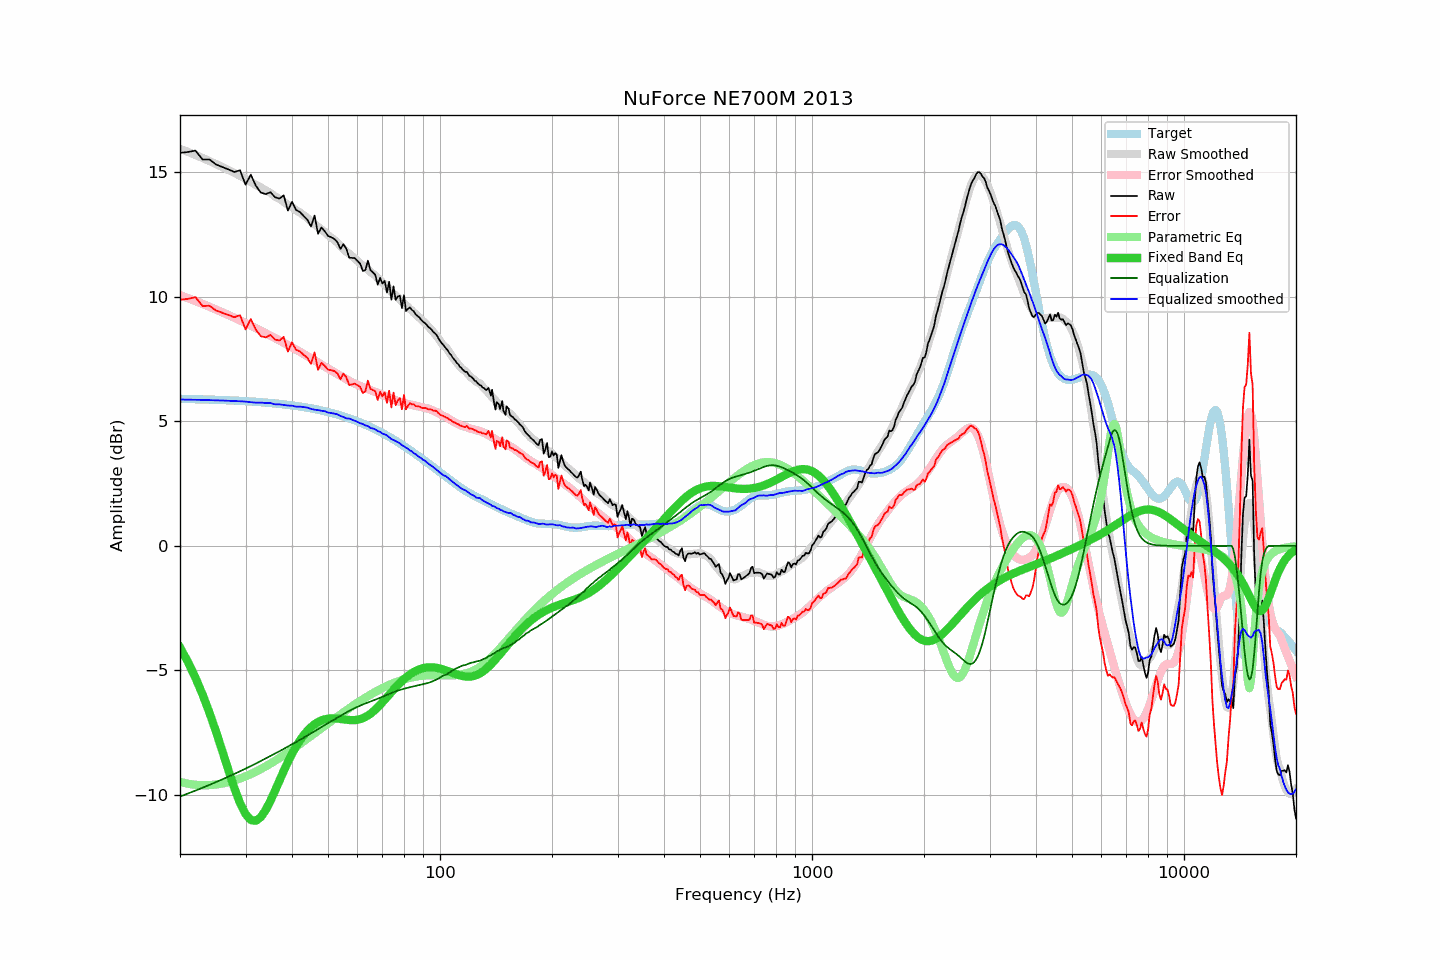

Source data for this figure (header and first rows):
frequency, raw, error, smoothed, error_smoothed, equalization, parametric_eq, equalized_raw, equalized_smoothed, target
20, 15.78, 9.88, 15.94, 10.07, -10.07, -4.08, 5.72, 5.88, 5.90
21, 15.81, 9.92, 15.82, 9.95, -9.95, -4.66, 5.86, 5.87, 5.89
22, 15.87, 9.98, 15.69, 9.83, -9.83, -5.29, 6.04, 5.86, 5.89
23, 15.51, 9.63, 15.57, 9.71, -9.71, -5.97, 5.80, 5.86, 5.88
24, 15.51, 9.64, 15.45, 9.60, -9.60, -6.70, 5.91, 5.85, 5.87
25, 15.31, 9.45, 15.33, 9.49, -9.49, -7.47, 5.82, 5.84, 5.86
26, 15.21, 9.36, 15.21, 9.38, -9.38, -8.25, 5.84, 5.83, 5.85
27, 15.11, 9.27, 15.09, 9.27, -9.27, -9.01, 5.84, 5.82, 5.84
28, 15.01, 9.18, 14.97, 9.16, -9.16, -9.73, 5.85, 5.81, 5.83
29, 15.08, 9.26, 14.86, 9.05, -9.05, -10.33, 6.03, 5.80, 5.82
30, 14.50, 8.69, 14.74, 8.95, -8.95, -10.77, 5.55, 5.79, 5.81
31, 14.90, 9.11, 14.61, 8.84, -8.84, -11.01, 6.06, 5.77, 5.80
32, 14.45, 8.67, 14.49, 8.74, -8.74, -11.04, 5.71, 5.75, 5.78
33, 14.18, 8.41, 14.39, 8.64, -8.64, -10.89, 5.54, 5.75, 5.77
34, 14.12, 8.37, 14.27, 8.54, -8.54, -10.61, 5.59, 5.74, 5.75
35, 14.20, 8.47, 14.17, 8.44, -8.44, -10.24, 5.76, 5.73, 5.74
36, 14.00, 8.28, 14.03, 8.35, -8.35, -9.84, 5.65, 5.68, 5.72
37, 13.94, 8.24, 13.93, 8.25, -8.25, -9.43, 5.69, 5.68, 5.70
38, 14.07, 8.39, 13.81, 8.15, -8.15, -9.04, 5.92, 5.66, 5.68
39, 13.46, 7.80, 13.69, 8.06, -8.06, -8.68, 5.40, 5.63, 5.66
40, 13.81, 8.17, 13.60, 7.97, -7.97, -8.36, 5.84, 5.63, 5.64
41, 13.49, 7.87, 13.47, 7.89, -7.89, -8.07, 5.61, 5.59, 5.62
42, 13.40, 7.81, 13.38, 7.79, -7.79, -7.82, 5.61, 5.59, 5.59
43, 13.24, 7.67, 13.28, 7.70, -7.70, -7.60, 5.54, 5.57, 5.57
44, 13.09, 7.55, 13.16, 7.62, -7.62, -7.43, 5.47, 5.55, 5.54
45, 12.82, 7.30, 13.03, 7.53, -7.53, -7.28, 5.29, 5.50, 5.52
46, 13.26, 7.77, 12.91, 7.45, -7.45, -7.16, 5.81, 5.47, 5.49
47, 12.53, 7.07, 12.81, 7.36, -7.36, -7.07, 5.17, 5.45, 5.46
48, 12.78, 7.35, 12.70, 7.28, -7.28, -7.01, 5.51, 5.42, 5.43
49, 12.63, 7.23, 12.60, 7.20, -7.20, -6.97, 5.43, 5.41, 5.40
50, 12.44, 7.07, 12.47, 7.12, -7.12, -6.94, 5.32, 5.35, 5.37
51, 12.39, 7.05, 12.37, 7.05, -7.05, -6.93, 5.35, 5.33, 5.34
52, 12.32, 7.02, 12.28, 6.97, -6.97, -6.93, 5.35, 5.31, 5.30
53, 12.19, 6.92, 12.17, 6.89, -6.89, -6.94, 5.30, 5.28, 5.27
54, 11.92, 6.69, 12.04, 6.82, -6.82, -6.95, 5.10, 5.21, 5.23
55, 12.11, 6.91, 11.93, 6.75, -6.75, -6.97, 5.36, 5.17, 5.20
56, 11.92, 6.76, 11.81, 6.69, -6.69, -6.98, 5.23, 5.12, 5.16
57, 11.57, 6.45, 11.73, 6.63, -6.63, -6.99, 4.95, 5.11, 5.12
58, 11.56, 6.48, 11.64, 6.57, -6.57, -7.00, 4.99, 5.07, 5.08
59, 11.55, 6.51, 11.53, 6.51, -6.51, -7.00, 5.04, 5.02, 5.04
60, 11.44, 6.45, 11.44, 6.47, -6.47, -6.98, 4.98, 4.98, 5.00
61, 11.33, 6.38, 11.34, 6.42, -6.42, -6.96, 4.91, 4.92, 4.95
62, 11.04, 6.13, 11.27, 6.37, -6.37, -6.92, 4.67, 4.90, 4.91
63, 11.07, 6.21, 11.16, 6.33, -6.33, -6.87, 4.74, 4.83, 4.86
64, 11.45, 6.63, 11.10, 6.29, -6.29, -6.81, 5.16, 4.81, 4.82
65, 11.07, 6.30, 10.99, 6.26, -6.26, -6.74, 4.82, 4.73, 4.77
66, 10.98, 6.26, 10.93, 6.22, -6.22, -6.66, 4.76, 4.71, 4.72
67, 10.88, 6.20, 10.85, 6.18, -6.18, -6.58, 4.70, 4.67, 4.68
68, 10.48, 5.85, 10.75, 6.14, -6.14, -6.48, 4.34, 4.61, 4.63
69, 10.76, 6.18, 10.68, 6.10, -6.10, -6.39, 4.66, 4.58, 4.58
70, 10.53, 6.00, 10.57, 6.06, -6.06, -6.28, 4.47, 4.51, 4.53
71, 10.64, 6.16, 10.50, 6.02, -6.02, -6.18, 4.62, 4.48, 4.48
72, 10.17, 5.74, 10.42, 5.98, -5.98, -6.08, 4.19, 4.43, 4.43
73, 10.60, 6.23, 10.30, 5.95, -5.95, -5.97, 4.65, 4.36, 4.38
74, 9.88, 5.56, 10.20, 5.91, -5.91, -5.87, 3.97, 4.29, 4.32
75, 10.42, 6.15, 10.13, 5.88, -5.88, -5.78, 4.54, 4.25, 4.27
76, 9.87, 5.65, 10.05, 5.84, -5.84, -5.68, 4.03, 4.21, 4.22
77, 10.01, 5.85, 9.97, 5.81, -5.81, -5.59, 4.20, 4.16, 4.17
78, 10.04, 5.93, 9.90, 5.79, -5.79, -5.51, 4.25, 4.11, 4.11
79, 9.54, 5.48, 9.81, 5.76, -5.76, -5.43, 3.78, 4.04, 4.06
... 553 more rows
